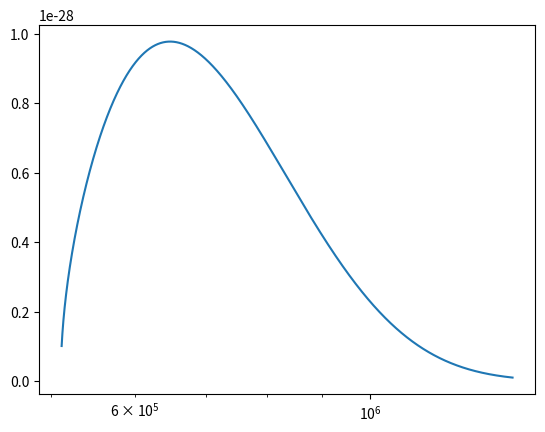

Source code (Python):
import matplotlib.pyplot as plt
import numpy as np

def integrand(epsc, mc2, E, r0, k, hbar, c):

    def cross_section(epsc, mc2, r0):

        def parameter_beta(s):
            return np.sqrt(1 - 1/s) #equation 4 from Gould's article

        s = (epsc/mc2)**2 #epsc = (1/2 * eps * E * (1 - cos(theta)))^(1/2), the center-of-momentum system energy of a photon-photon
        #ind = np.where(s >=1)
        #s = s[ind[0]]
        #epsc = epsc[ind[0]]
        #print(len(epsc))
        beta = parameter_beta(s)

        return 1/2.0 * np.pi * r0**2 * (1-beta**2)*((3-beta**4)*np.log((1+beta)/(1-beta))-2*beta*(2-beta**2))#, ind

    sigma = cross_section(epsc, mc2, r0)
    #epsc = epsc[ind[0]]
    log = np.log(1 - np.exp(- epsc**2/(E*k*T)))
    #print(len(sigma))

    return -4 * k * T/((hbar*c)**3 * np.pi**2 * E**2) * epsc**3 * sigma * log #f(epsc) = epsc^3 * sigma_int(epsc) * log(1 - exp(-epsc^2/(E*k*T))) (formula 3 of Moskalenko's article)

#Integral of f(x) = a*log(x) + b
def integration_semilog(x, y):

    #Looking for a and b for y = a*x^b
    def calculate_ab(xi, xf, yi, yf):
        logxi = np.log(xi)
        logxf = np.log(xf)
        a = (yf - yi)/(logxf - logxi)
        b = yi - a*logxi
        return a, b

    #Calculate deltaS from deltaS = int from xi to xf a*x^b
    def delta_S(xi, xf, yi, yf):
        [a, b] = calculate_ab(xi, xf, yi, yf)
        return a * (xf * np.log(xf) - xi * np.log(xi) - (xf - xi)) + b *(xf - xi)

    deltaS = np.zeros(len(x)-1)
    integral = 0

    for i in range (1, len(x)):
        deltaS[i-1] = delta_S(x[i-1], x[i], y[i-1], y[i])
        integral = integral + deltaS[i-1]

    return integral

#Constants
mc2 = 510.9989461E+3 #electron mass (eV)
r0 =  2.818E-13 #classical elctron radius (cm)
k = 1.380658e-23/1.602e-19 #Boltzmann's constant in eV/K
hbar = 6.6260755e-34/1.602e-19/(2*np.pi) #Planck's constant in eV/s
c = 2.99792458e+10 #light speed in cm/s
T = 2.7 #temperature of the CMB in K

#Parameters for the integral
epsc = np.linspace(mc2+1e3, 1e7, 1000000) #energy of the target-photon in eV from mc^2 to 1TeV
E = 1e15 #energy of the first photon in eV
f = np.zeros_like(epsc)
for i in range (0, len(epsc)):
    f[i] = integrand(epsc[i], mc2, E, r0, k, hbar, c)
    if f[i] == 0: #break condition, if f is zero then the integral is zero
        break

ind = np.where(f>1e-30)
f = f[ind[0]]
epsc = epsc[ind[0]]

plt.xscale('log')
plt.plot(epsc, f)
plt.show()
integral_x = integration_semilog(epsc, f)
R = 0 #distance to the centre of the object in kpc
Rs = 8.5 #distance to the centre of the Sun in kpc
alpha = 0 #right ascension in radian

rho = np.sqrt(R**2 + Rs**2 - 2*R*Rs*np.cos(alpha))

L = np.sqrt(R**2 + rho**2)
tau = integral_x * L #because all caracteristc are constants along the line of sight
print(tau)
print(np.exp(-tau))
